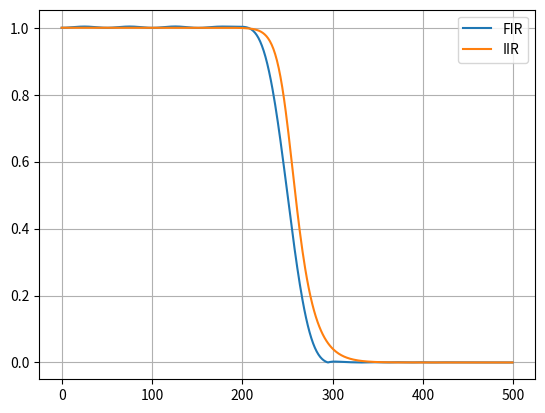

Python code for this plot:
from scipy import signal
import matplotlib.pyplot as plt
import numpy as np

fs = 1000
order = 10
Wc = 250/(fs/2)
print('Frecuencia de corte normalizada: ' + str(Wc))

# FIR
b = signal.firwin(order+30, Wc)
w, h = signal.freqz(b)
h = abs(h)
w = (w*fs)/(2*np.pi) # convierte radianes/muestra a frecuencia Hz

plt.plot(w,h, label='FIR')

# IIR (butterworth)
b, a = signal.butter(order, Wc)
w1, h1 = signal.freqz(b, a)
h1 = abs(h1)
w1 = (w1*fs)/(2*np.pi)

plt.plot(w1,h1, label='IIR')
plt.legend()
plt.grid()
plt.show()